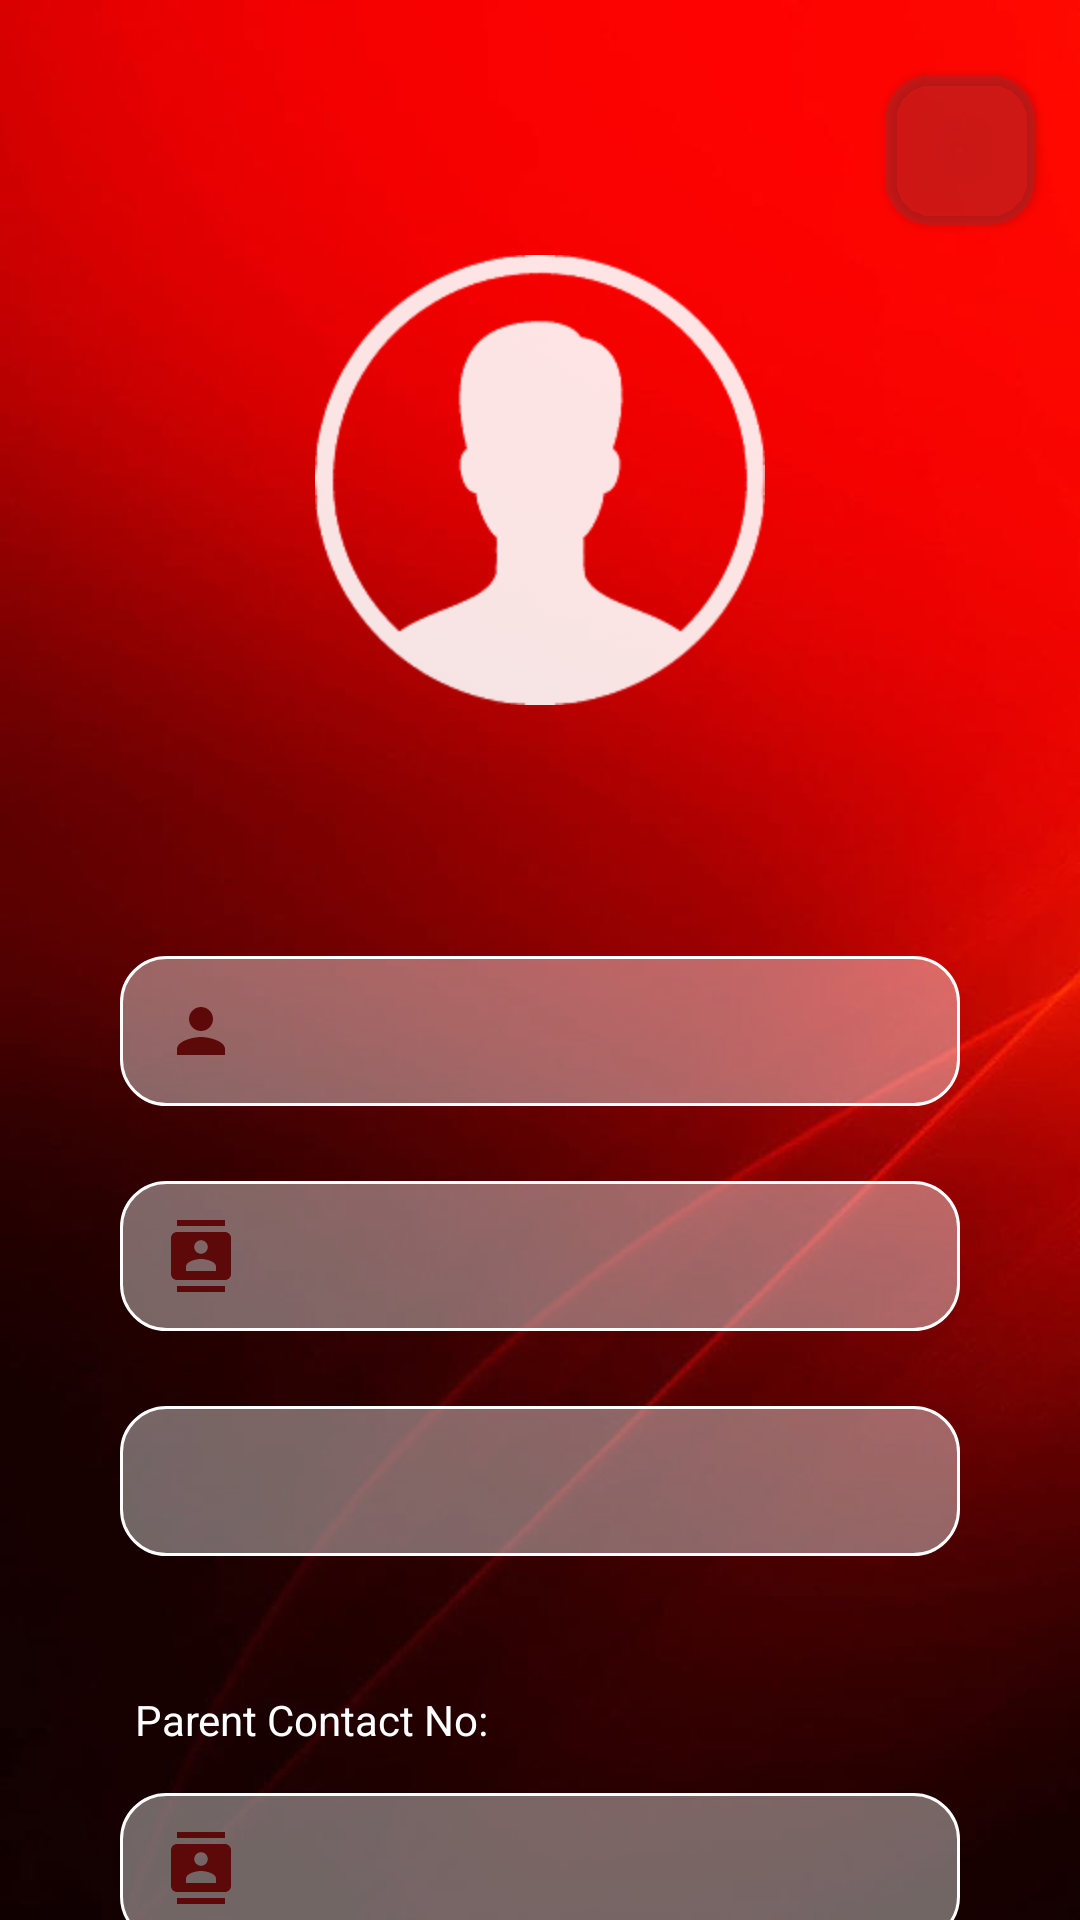

Write the Android layout XML for this screen, with the resource values it uses.
<!-- AndroidManifest.xml: application theme Theme.UrgentShield -->
<!-- res/layout/fragment_profile.xml -->
<?xml version="1.0" encoding="utf-8"?>
<LinearLayout xmlns:android="http://schemas.android.com/apk/res/android"
    xmlns:tools="http://schemas.android.com/tools"
    android:layout_width="match_parent"
    android:layout_height="match_parent"
    android:orientation="vertical"
    android:background="@drawable/home_background"
    xmlns:app="http://schemas.android.com/apk/res-auto"
    tools:context=".ui.homeFragments.ProfileFragment">

    <Button
        android:layout_width="50dp"
        android:layout_height="50dp"
        android:backgroundTint="#85A52A2A"
        android:layout_marginTop="25sp"
        android:id="@+id/editProfileBtn"
        android:layout_gravity="end"
        android:layout_marginEnd="15dp"
        android:paddingStart="14dp"
        android:background="@drawable/gradient_back"
        android:drawableTint="@color/white"
        app:drawableLeftCompat="@drawable/baseline_edit_square_24" />
    <ImageView
        android:layout_width="150dp"
        android:layout_height="150dp"
        android:layout_marginTop="10dp"
        android:layout_gravity="center_horizontal"
        android:src="@drawable/profile_sample"
        app:tint="#E4FFFFFF" />

    <TextView
        android:layout_width="wrap_content"
        android:layout_height="wrap_content"
        android:id="@+id/userName1"
        android:layout_gravity="center_horizontal"
        android:textColor="#E4FFFFFF"
        android:layout_marginTop="20dp"
        android:textSize="25sp"
        />

    <TextView
        android:id="@+id/userName2"
        android:layout_width="match_parent"
        android:layout_height="50dp"
        android:layout_marginHorizontal="40dp"
        android:layout_marginTop="30sp"
        android:background="@drawable/profile_tv_back"
        android:drawablePadding="12dp"
        android:drawableTint="#5E0909"
        android:gravity="center_vertical"
        android:paddingStart="15dp"
        android:textColor="@color/white"
        android:textSize="18sp"
        app:drawableLeftCompat="@drawable/baseline_person_24" />

    <TextView
        android:layout_width="match_parent"
        android:layout_height="50dp"
        android:textSize="18sp"
        android:id="@+id/userNumber"
        android:layout_marginTop="25sp"
        android:paddingStart="15dp"
        android:gravity="center_vertical"
        android:layout_marginHorizontal="40dp"
        android:background="@drawable/profile_tv_back"
        android:textColor="@color/white"
        android:drawableTint="#5E0909"
        android:drawablePadding="12dp"
        app:drawableLeftCompat="@drawable/contact_logo" />
    <TextView
        android:layout_width="match_parent"
        android:layout_height="50dp"
        android:textSize="18sp"
        android:id="@+id/userEmail"
        android:layout_marginTop="25sp"
        android:paddingStart="15dp"
        android:gravity="center_vertical"
        android:layout_marginHorizontal="40dp"
        android:background="@drawable/profile_tv_back"
        android:textColor="@color/white"
        android:drawableTint="#5E0909"
        android:drawablePadding="12dp"
        app:drawableLeftCompat="@drawable/baseline_email_24" />

    <TextView
        android:layout_width="match_parent"
        android:layout_height="wrap_content"
        android:textSize="14sp"
        android:text="Parent Contact No:"
        android:paddingStart="5dp"
        android:layout_marginTop="45sp"
        android:gravity="center_vertical"
        android:layout_marginHorizontal="40dp"
        android:textColor="@color/white" />

    <TextView
        android:layout_width="match_parent"
        android:layout_height="50dp"
        android:textSize="18sp"
        android:layout_marginTop="15dp"
        android:paddingStart="15dp"
        android:id="@+id/parentNumber"
        android:gravity="center_vertical"
        android:layout_marginHorizontal="40dp"
        android:background="@drawable/profile_tv_back"
        android:textColor="@color/white"
        android:drawableTint="#5E0909"
        android:drawablePadding="12dp"
        app:drawableLeftCompat="@drawable/contact_logo" />



</LinearLayout>
<!-- resources referenced by this layout -->
<resources>
  <color name="white">#FFFFFFFF</color>
  <!-- drawable baseline_person_24 (drawable) -->
  <vector android:height="24dp" android:tint="#0048FF"
      android:viewportHeight="24" android:viewportWidth="24"
      android:width="24dp" xmlns:android="http://schemas.android.com/apk/res/android">
      <path android:fillColor="@android:color/white" android:pathData="M12,12c2.21,0 4,-1.79 4,-4s-1.79,-4 -4,-4 -4,1.79 -4,4 1.79,4 4,4zM12,14c-2.67,0 -8,1.34 -8,4v2h16v-2c0,-2.66 -5.33,-4 -8,-4z"/>
  </vector>
  <!-- drawable contact_logo (drawable) -->
  <vector android:height="24dp" android:tint="#0048FF"
      android:viewportHeight="24" android:viewportWidth="24"
      android:width="24dp" xmlns:android="http://schemas.android.com/apk/res/android">
      <path android:fillColor="@android:color/white" android:pathData="M20,0L4,0v2h16L20,0zM4,24h16v-2L4,22v2zM20,4L4,4c-1.1,0 -2,0.9 -2,2v12c0,1.1 0.9,2 2,2h16c1.1,0 2,-0.9 2,-2L22,6c0,-1.1 -0.9,-2 -2,-2zM12,6.75c1.24,0 2.25,1.01 2.25,2.25s-1.01,2.25 -2.25,2.25S9.75,10.24 9.75,9 10.76,6.75 12,6.75zM17,17L7,17v-1.5c0,-1.67 3.33,-2.5 5,-2.5s5,0.83 5,2.5L17,17z"/>
  </vector>
  <!-- drawable gradient_back (drawable) -->
  <?xml version="1.0" encoding="utf-8"?>
  <shape xmlns:android="http://schemas.android.com/apk/res/android">
     <solid
         android:color="#BE8FEA"/>
      <corners android:radius="15dp" />
  
  </shape>
  <!-- drawable home_background: jpg bitmap (drawable, 24036 bytes) -->
  <!-- drawable profile_sample: png bitmap (drawable, 31979 bytes) -->
  <!-- drawable profile_tv_back (drawable) -->
  <?xml version="1.0" encoding="utf-8"?>
  <shape xmlns:android="http://schemas.android.com/apk/res/android">
      <solid android:color="#65FFFFFF"/>
  
      <corners android:radius="15dp"/>
      <stroke android:color="@color/white"
          android:width="1dp"/>
  </shape>
  <style name="Theme.UrgentShield" parent="Theme.AppCompat.Light.NoActionBar">
          
          <item name="colorPrimary">@color/purple_500</item>
          <item name="colorPrimaryVariant">@color/purple_700</item>
          <item name="colorOnPrimary">@color/white</item>
          
          <item name="colorSecondary">@color/teal_200</item>
          <item name="colorSecondaryVariant">@color/teal_700</item>
          <item name="colorOnSecondary">@color/black</item>
          
  
          <item name="android:statusBarColor">@color/colorRed</item>
          <item name="android:navigationBarColor">#130101</item>
  
      </style>
  <color name="purple_500">#FF6200EE</color>
  <color name="purple_700">#FF3700B3</color>
  <color name="teal_200">#FF03DAC5</color>
  <color name="teal_700">#FF018786</color>
  <color name="black">#FF000000</color>
  <color name="colorRed">#FF0000</color>
</resources>
